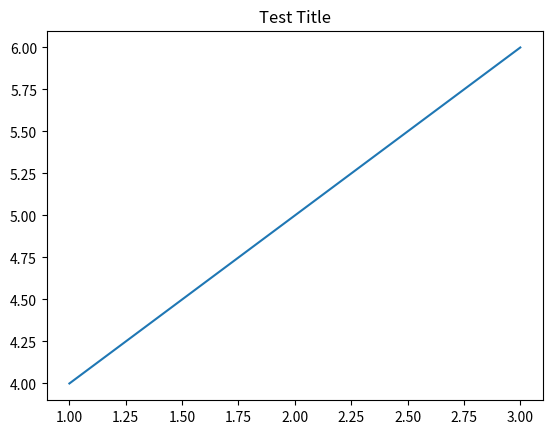

This chart was generated by the following Python code:
import matplotlib
matplotlib.use("Agg", force=True)
import matplotlib.pyplot as plt
from io import BytesIO

def test_format(fmt):
    print(f"\n--- Testing format: {fmt} ---", flush=True)
    try:
        fig, ax = plt.subplots()
        ax.plot([1, 2, 3], [4, 5, 6])
        ax.set_title("Test Title")
        buf = BytesIO()
        print("Saving...", flush=True)
        fig.savefig(buf, format=fmt)
        print(f"Success! Saved size: {len(buf.getvalue())}", flush=True)
        plt.close(fig)
    except Exception as e:
        print(f"Caught exception: {e}", flush=True)

test_format("svg")
test_format("pdf")
test_format("png")
print("\nAll tests completed without crashing (if we see this).", flush=True)
